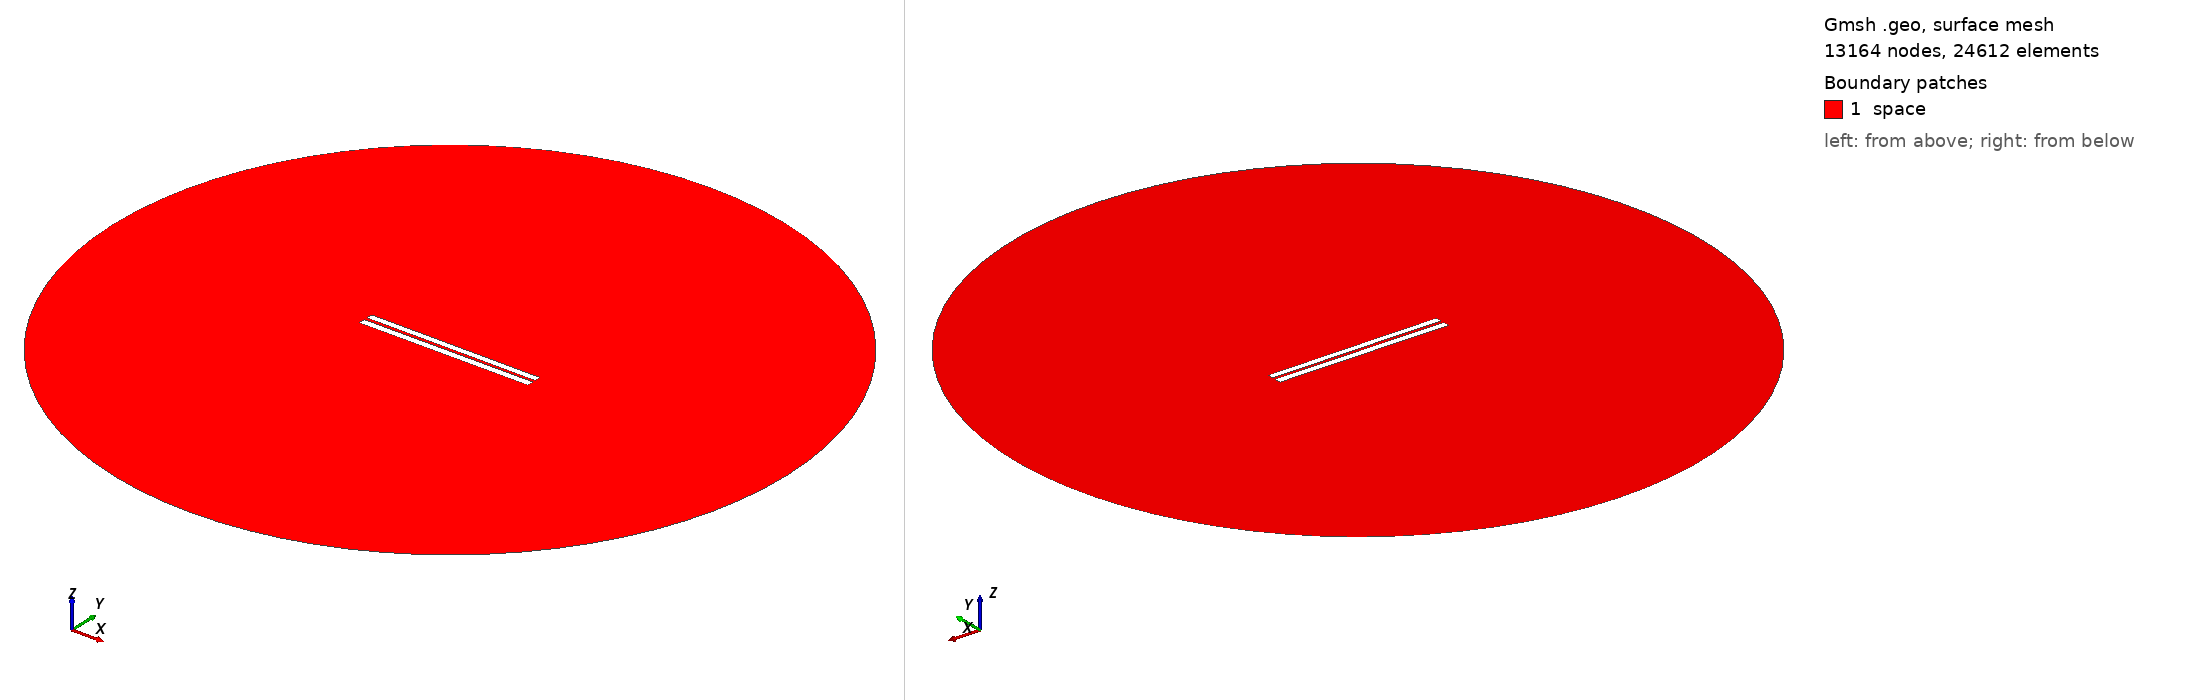

Gmsh geometry script, surface-meshed: 13164 nodes, 24612 surface elements. Boundary patches (legend numbers): 1 space. Left view from above one corner, right view from below the opposite corner. Legend entries are the model's physical surfaces. The drawing asked Gmsh for element sizes between 1% and 20% of the model's largest extent; the script's own settings can give other sizes.

=== 3813.geo (drawn) ===
//---------------------------------------
// Geometry kernel
//---------------------------------------

SetFactory("OpenCASCADE");



//---------------------------------------
// Parameters of the geometry
//---------------------------------------

// Overetch of the upper plate
overetch = 0.125;

// Distance between the plates
distance = 1.75;

// Discretization over the x axis (for the deformation)
nx = 50; 

// Length of the plate
L = 100 - overetch; 

// Number of modes
n = 4; 

// 1st mode coefficient
coeff(1) = -0.15;
beta(1) = 0.596864 * 3.1415926535 / L;

// 2nd mode coefficient
coeff(2) = 0.0;
beta(2) = 1.49418 * 3.1415926535 / L;

// 3rd mode coefficient
coeff(3) = 0.0;
beta(3) = 2.50025 * 3.1415926535 / L;

// 4th mode coefficient
coeff(4) = 0.0;
beta(4) = 3.49999 * 3.1415926535 / L;



//---------------------------------------
// Upper plate (deformed rectangle)
//---------------------------------------

// Coordiantes of the upper plate
xmin = -50;
xmax = 50 - overetch;

// Height of the upper plate
yheight = 4 - 2 * overetch;

// Indexes of the points
UpperID[] = {};
LowerID[] = {};
LeftID[] = {};
RightID[] = {};

// Point index
p = 1;

// Horizontal edges
For i In {1:nx}
    x = xmin + (i-1)*(xmax - xmin)/(nx-1);

    y_bottom = distance / 2 + overetch;
    For j In {1:n}
        C = (Cosh(beta(j)*L) + Cos(beta(j)*L)) / (Sinh(beta(j)*L) + Sin(beta(j)*L));
        y_bottom  = y_bottom + coeff(j) * (Cosh(beta(j)*(x+50)) - Cos(beta(j)*(x+50)) - C * (Sinh(beta(j)*(x+50)) - Sin(beta(j)*(x+50))));
    EndFor

    y_top = y_bottom + yheight;

    Point(p) = {x, y_top, 0, 1.0};
    UpperID[i] = p;
    p = p + 1;

    Point(p) = {x, y_bottom, 0, 1.0};
    LowerID[i] = p;
    p = p + 1;
EndFor

// Create point lists
UpperPts[] = {}; LowerPts[] = {};
For i In {1:nx}
  UpperPts[] += {UpperID[i]};
  LowerPts[] += {LowerID[i]};
EndFor

// Build splines
Spline(1) = {UpperPts[]};
Spline(2) = {LowerPts[]};
Line(3) = {LowerPts[nx-1], UpperPts[nx-1]};
Line(4) = {LowerPts[0], UpperPts[0]};

// Build the plane surface
Curve Loop(1) = {2, 3, -1, -4};
Plane Surface(1) = {1};



//---------------------------------------
// Lower plate (rectangle)
//---------------------------------------

// Vertices
Point(1001) = {-50, -1, 0, 1.0};
Point(1002) = { 50, -1, 0, 1.0};
Point(1003) = { 50,  -5, 0, 1.0};
Point(1004) = {-50,  -5, 0, 1.0};

// Edges
Line(5) = {1001, 1002};
Line(6) = {1002, 1003};
Line(7) = {1003, 1004};
Line(8) = {1004, 1001};

// Plane surface
Line Loop(2) = {5, 6, 7, 8};
Plane Surface(2) = {2}; 



//---------------------------------------
// Outer (fictious) boundary
//---------------------------------------

// Points
Point(1005) = {0, 0, 0};       // Center
Point(1006) = {200, 0, 0};     // Start point
Point(1007) = {0, 200, 0};     // 90 degrees
Point(1008) = {-200, 0, 0};    // 180 degrees
Point(1009) = {0, -200, 0};    // 270 degrees

// Circle arcs (each needs start, center, end)
Circle(9) = {1006, 1005, 1007};
Circle(10) = {1007, 1005, 1008};
Circle(11) = {1008, 1005, 1009};
Circle(12) = {1009, 1005, 1006};

// Plane surface for the entire domain
Curve Loop(3) = {9, 10, 11, 12};
Surface(3) = {3};

// Subtract the plates from the whole domain to obtain the actual domain where we want to solve the equations
BooleanDifference{ Surface{3}; Delete; }{ Surface{1}; Surface{2}; Delete; }




//---------------------------------------
// Transfinite Lines/Curves
//---------------------------------------

// Set the number of points on the boundaries
r = 7;

// Plates
Transfinite Curve {1, 2} = 50*r Using Progression 1;
Transfinite Curve {3, 4} = 2*r Using Progression 1;
Transfinite Line {5, 7} = 50*r Using Progression 1;
Transfinite Line {6, 8} = 2*r Using Progression 1;

// Outer boundary
Transfinite Line {9, 10, 11, 12} = 20 Using Progression 1;



//---------------------------------------
// Physical groups
//---------------------------------------                

// Physical curves (boundaries)
Physical Line("force_segment", 10) = {2};
Physical Line("upper_plate", 11) = {1, 3, 4};
Physical Line("lower_plate", 12) = {5, 6, 7, 8};
Physical Line("boundary", 20) = {9, 10, 11, 12};

// Physical Surfaces
Physical Surface("space", 30) = {3};



//---------------------------------------
// 6. Generate the Mesh
//---------------------------------------

// 2D mesh generation
Mesh 2;
